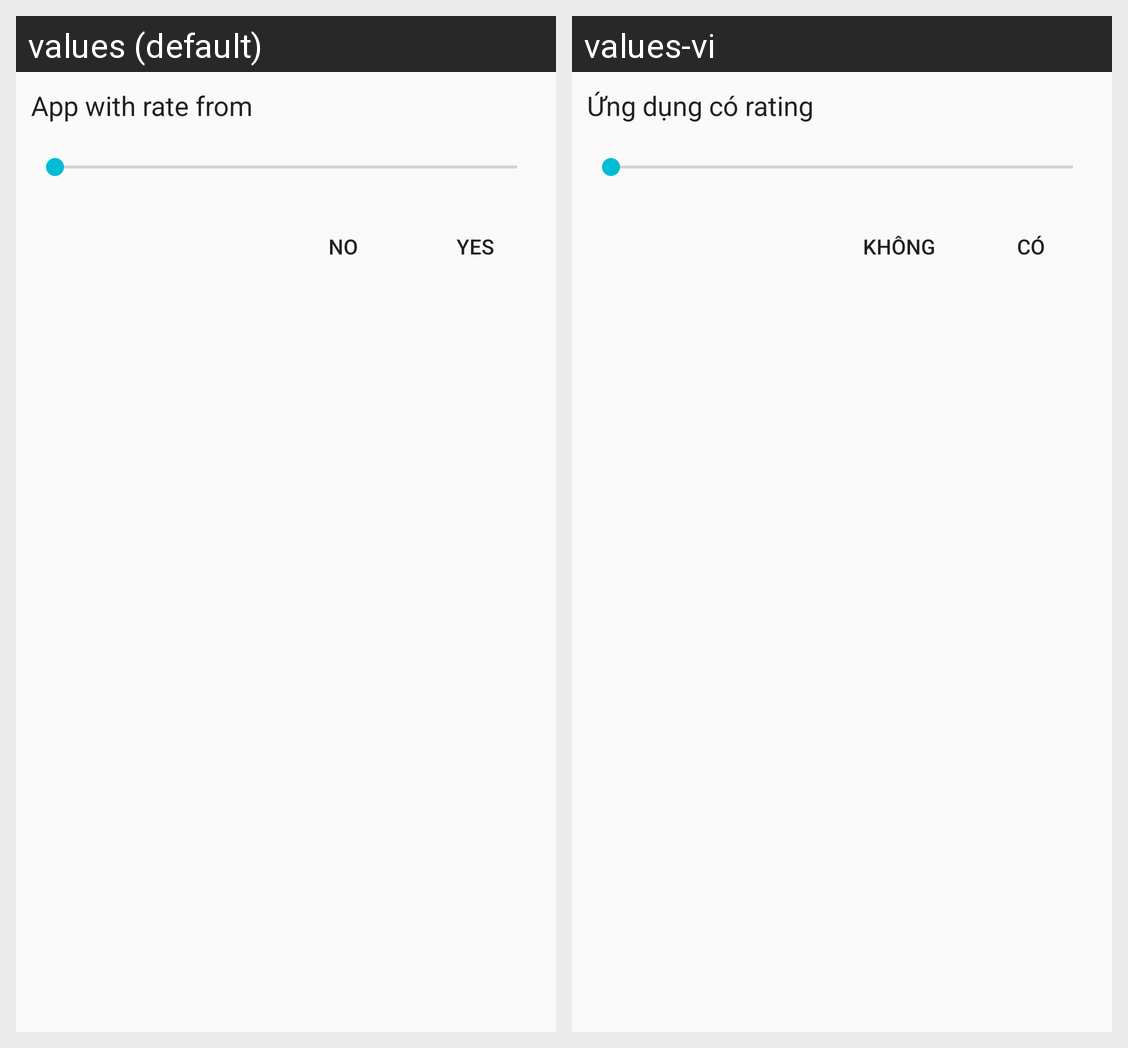

Locale-by-locale string values for the Android screen shown in this grid:
Android screen res/layout/seekbar_dialog.xml rendered under 2 locales, left to right: values (default), values-vi. Device: Nexus 5 (rendered at 1080×1920; each locale shown at half size, 540×960, under a caption strip naming it); theme AppTheme.
Strings drawn on this screen, with the default value and each locale's value (text and hints the layout hard-codes, and strings that could not be matched under every locale, appear in the picture but are not listed):

from_rating
  values: App with rate from
  values-vi: Ứng dụng có rating

no
  values: No
  values-vi: Không

yes
  values: Yes
  values-vi: Có
